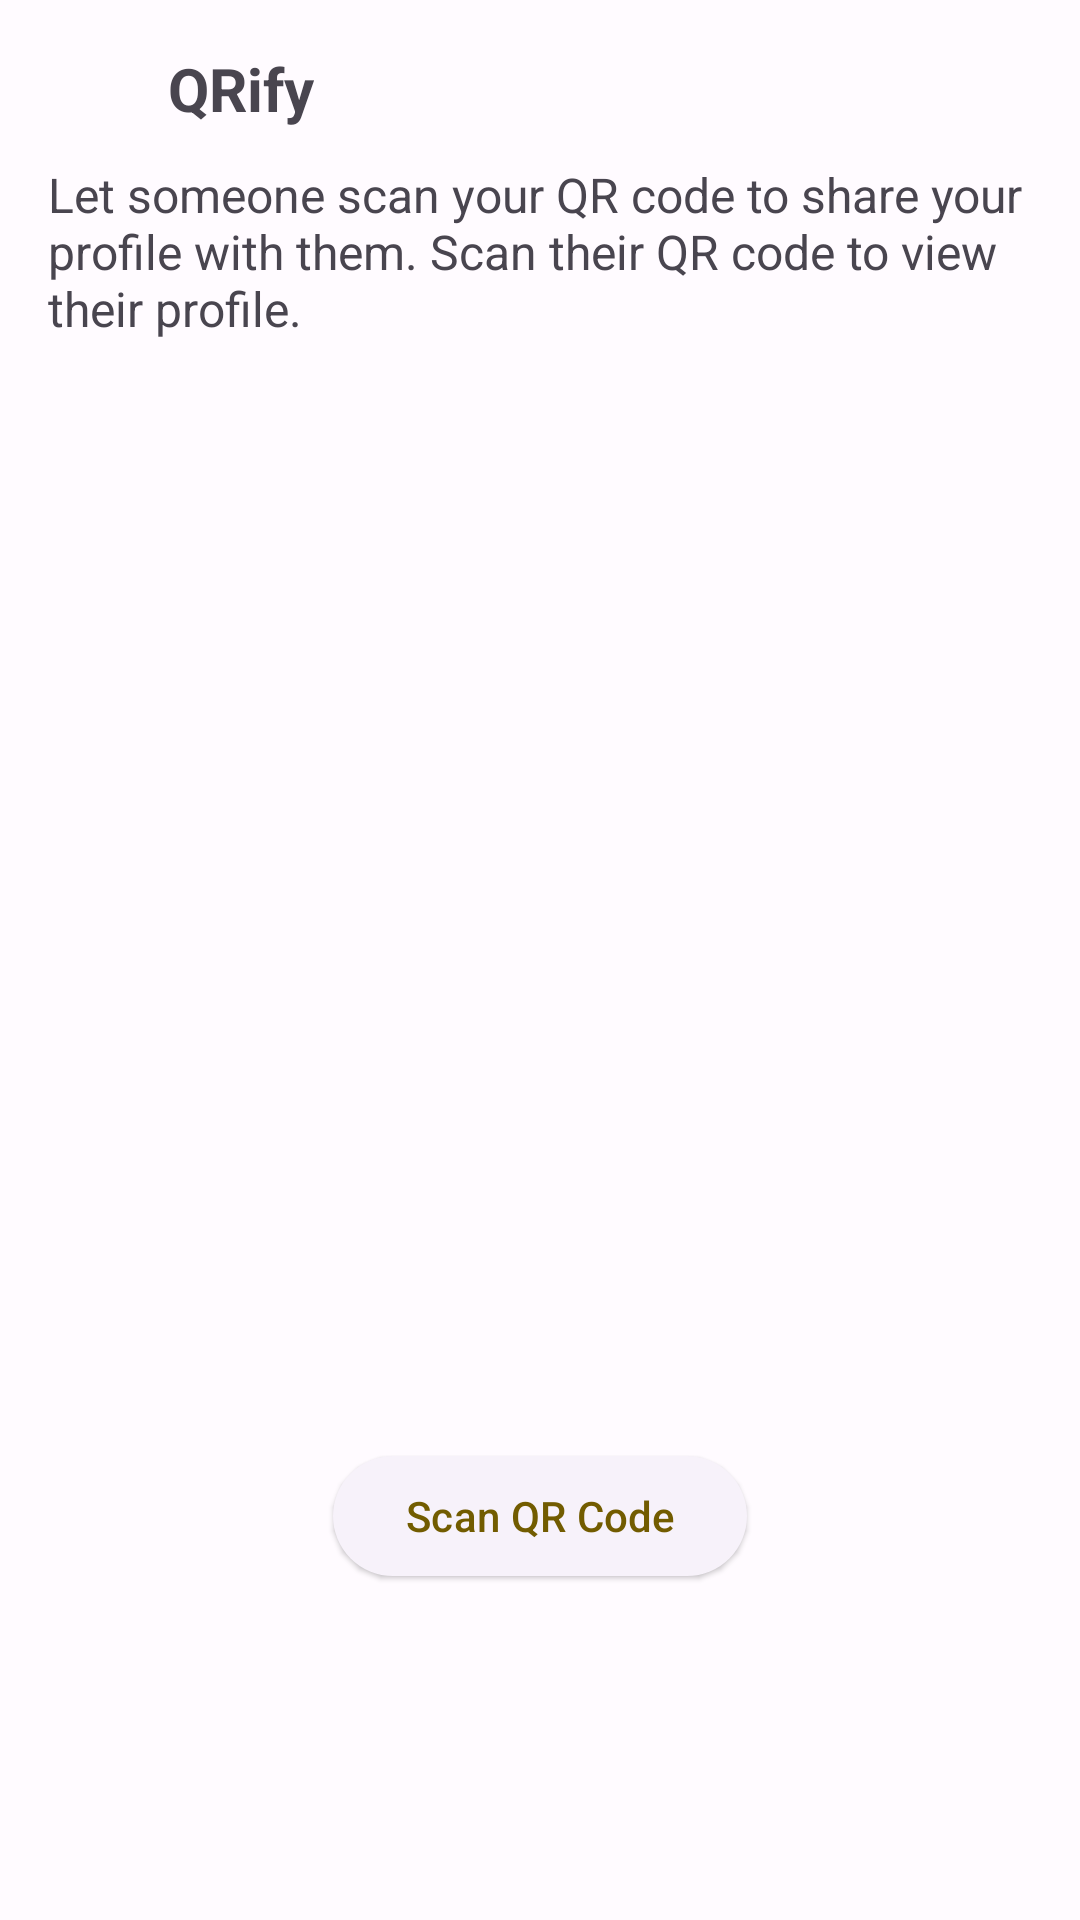

Produce the Android XML layout that renders to this screen, including the resource entries it uses.
<!-- AndroidManifest.xml: application theme Theme.DalSocial -->
<!-- res/layout/fragment_qr_code_landing.xml -->
<?xml version="1.0" encoding="utf-8"?>
<LinearLayout xmlns:android="http://schemas.android.com/apk/res/android"
    xmlns:tools="http://schemas.android.com/tools"
    xmlns:app="http://schemas.android.com/apk/res-auto"
    android:layout_width="match_parent"
    android:layout_height="match_parent"
    android:orientation="vertical"
    tools:context=".fragment.profile.qr_code.QRCodeLanding">

    <LinearLayout
        android:layout_width="wrap_content"
        android:layout_height="wrap_content"
        android:layout_marginTop="16dp">

        <ImageView
            android:id="@+id/backQrCodeLandingBtn"
            android:layout_width="30dp"
            android:layout_height="30dp"
            android:layout_gravity="center"
            android:layout_marginStart="10dp"
            app:srcCompat="@drawable/ic_baseline_arrow_back_24" />

        <TextView
            android:layout_width="wrap_content"
            android:layout_height="wrap_content"
            android:layout_marginHorizontal="16dp"
            android:text="@string/qr_landing_title"
            android:textSize="20sp"
            android:textStyle="bold" />

    </LinearLayout>

    <TextView
        android:id="@+id/tvFilterDisplayText"
        android:layout_width="wrap_content"
        android:layout_height="wrap_content"
        android:layout_marginTop="8dp"
        android:layout_marginHorizontal="16dp"
        android:text="@string/qr_landing_desc"
        android:textSize="16sp" />

    <LinearLayout
        android:layout_width="match_parent"
        android:layout_height="match_parent"
        android:layout_gravity="center"
        android:gravity="center"
        android:orientation="vertical">

        <ImageView
            android:gravity="center"
            android:id="@+id/ivQRCode"
            android:layout_width="225dp"
            android:layout_height="225dp"
            android:layout_gravity="center" />








            <com.google.android.material.button.MaterialButton
                android:id="@+id/btnScanQRCode"
                style="@style/Widget.Material3.Button.ElevatedButton"
                android:layout_width="wrap_content"
                android:layout_height="wrap_content"
                android:layout_marginTop="32dp"
                android:text="@string/qr_landing_btn" />


    </LinearLayout>

</LinearLayout>
<!-- resources referenced by this layout -->
<resources>
  <string name="qr_landing_btn">Scan QR Code</string>
  <string name="qr_landing_desc">Let someone scan your QR code to share your profile with them. Scan their QR code to view their profile.</string>
  <string name="qr_landing_title">QRify</string>
  <color name="md_theme_light_primary">#725C00</color>
  <color name="md_theme_light_onPrimary">#FFFFFF</color>
  <color name="md_theme_light_primaryContainer">#FFE080</color>
  <color name="md_theme_light_onPrimaryContainer">#231B00</color>
  <color name="md_theme_light_secondary">#685E40</color>
  <color name="md_theme_light_onSecondary">#FFFFFF</color>
  <color name="md_theme_light_secondaryContainer">#F0E1BB</color>
  <color name="md_theme_light_onSecondaryContainer">#221B04</color>
  <color name="md_theme_light_tertiary">#46664C</color>
  <color name="md_theme_light_onTertiary">#FFFFFF</color>
  <color name="md_theme_light_tertiaryContainer">#C7ECCB</color>
  <color name="md_theme_light_onTertiaryContainer">#02210D</color>
  <color name="md_theme_light_error">#BA1A1A</color>
  <color name="md_theme_light_errorContainer">#FFDAD6</color>
  <color name="md_theme_light_onError">#FFFFFF</color>
  <color name="md_theme_light_onErrorContainer">#410002</color>
  <color name="md_theme_light_background">#FFFBFF</color>
  <color name="md_theme_light_onBackground">#1E1B16</color>
  <color name="md_theme_light_surface">#FFFBFF</color>
  <color name="md_theme_light_onSurface">#1E1B16</color>
  <color name="md_theme_light_surfaceVariant">#EBE2CF</color>
  <color name="md_theme_light_onSurfaceVariant">#4C4639</color>
  <color name="md_theme_light_outline">#7D7667</color>
  <color name="md_theme_light_inverseOnSurface">#F6F0E7</color>
  <color name="md_theme_light_inverseSurface">#33302A</color>
  <color name="md_theme_light_inversePrimary">#E7C349</color>
</resources>
